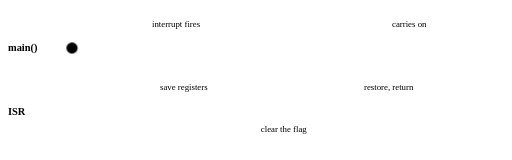
t = 0.00 s
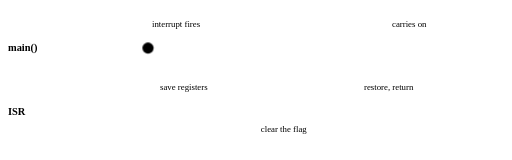
t = 1.60 s
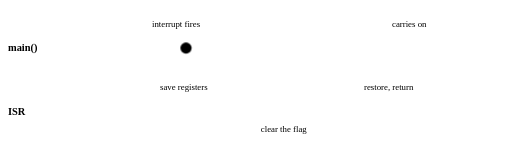
t = 2.40 s
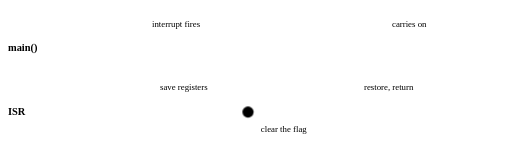
t = 3.84 s
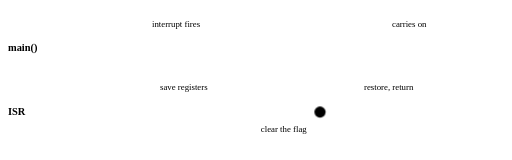
t = 5.28 s
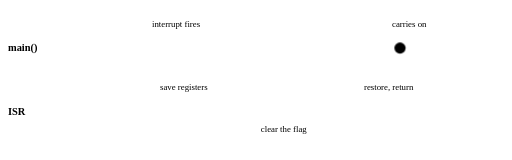
t = 6.80 s

The animated SVG that drew these frames (rendered in a browser with its animation timeline set to each time). Animation: 1 CSS @keyframes rule; one cycle of 8.00 s, repeats indefinitely.

<svg xmlns="http://www.w3.org/2000/svg" viewBox="0 0 640 200"><style>text{font-family:var(--sans),sans-serif;font-size:13px;fill:var(--text-2)}.b{font-weight:600;fill:var(--text)}.m{font-size:11px;fill:var(--text-3)}.l{fill:none;stroke:var(--text-2);stroke-width:2}.g{fill:none;stroke:var(--border-3);stroke-width:1}.d{stroke-dasharray:4 4}.box{fill:var(--surface-2);stroke:var(--border-3)}.t{fill:var(--text);transform:translate(280px,60px);animation:if-go 8s linear infinite}@keyframes if-go{0%{transform:translate(90px,60px)}40%{transform:translate(280px,60px)}48%{transform:translate(310px,140px)}72%{transform:translate(430px,140px)}80%{transform:translate(460px,60px)}100%{transform:translate(620px,60px)}}</style>
<text class="b" x="10" y="64">main()</text><text class="b" x="10" y="144">ISR</text>
<path class="l" d="M90 60H280M460 60H620"/><path class="g d" d="M280 60L310 140M430 140L460 60M280 60H460"/><path class="l" d="M310 140H430"/>
<text class="m" x="190" y="34">interrupt fires</text><text class="m" x="200" y="112">save registers</text><text class="m" x="455" y="112">restore, return</text><text class="m" x="326" y="165">clear the flag</text><text class="m" x="490" y="34">carries on</text>
<circle class="t" r="7"/></svg>
